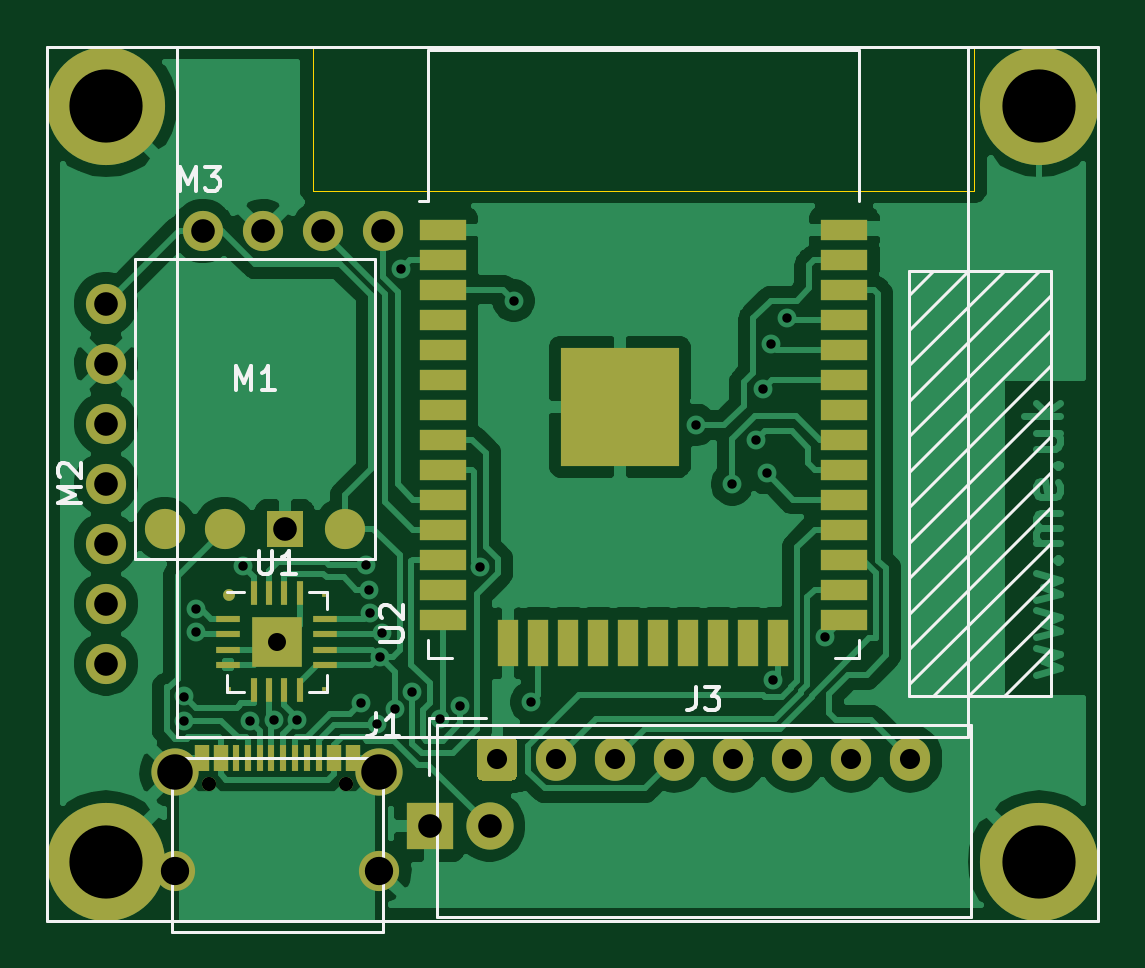
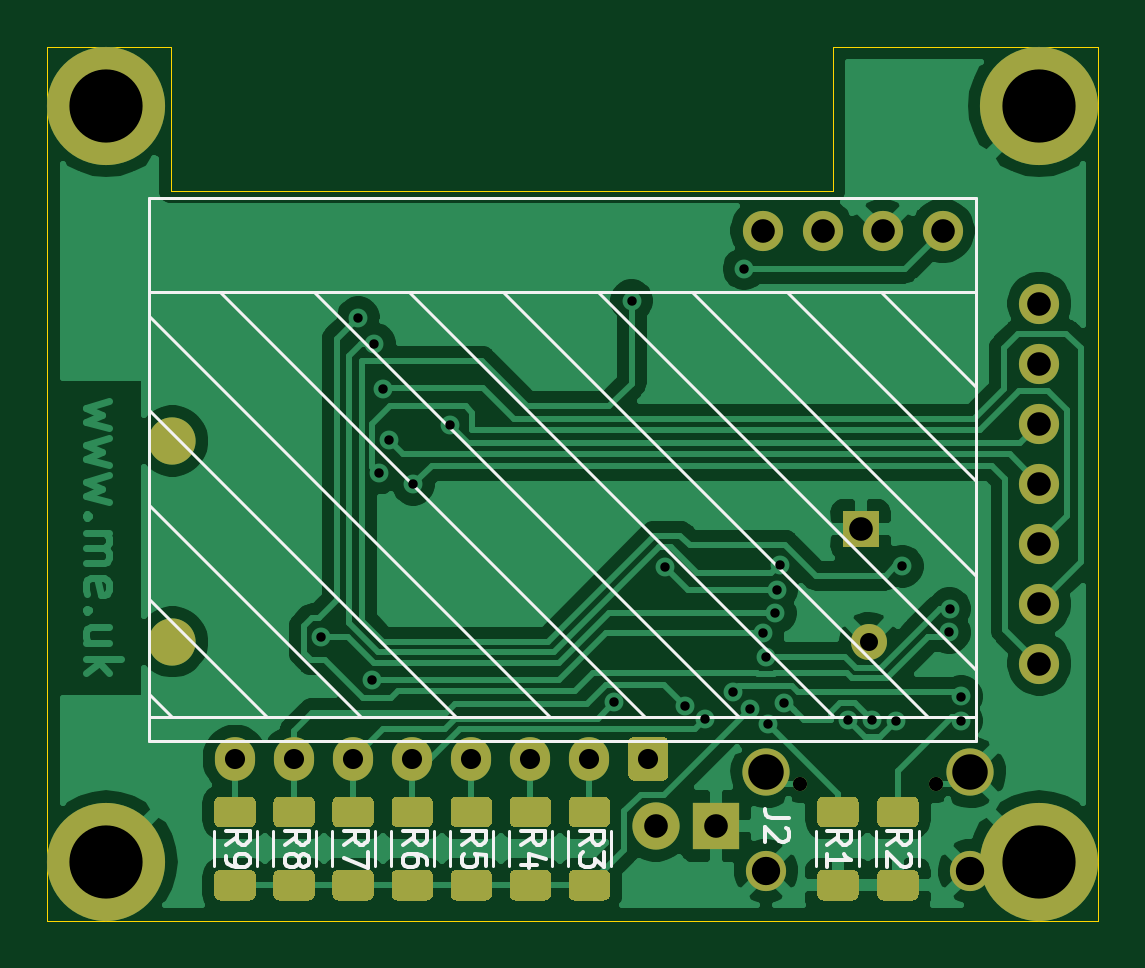
Circuit board: 11 layer files. Board 44.5 x 37.0 mm.
- bottom_copper: EnvMon-B_Cu.gbr (82133 bytes)
- bottom_mask: EnvMon-B_Mask.gbr (8221 bytes)
- paste: EnvMon-B_Paste.gbr (6776 bytes)
- bottom_silk: EnvMon-B_SilkS.gbr (9201 bytes)
- outline: EnvMon-Edge_Cuts.gbr (896 bytes)
- top_copper: EnvMon-F_Cu.gbr (82346 bytes)
- top_mask: EnvMon-F_Mask.gbr (4274 bytes)
- paste: EnvMon-F_Paste.gbr (4124 bytes)
- top_silk: EnvMon-F_SilkS.gbr (6292 bytes)
- drill: EnvMon-NPTH.drl (301 bytes)
- drill: EnvMon-PTH.drl (1428 bytes)

=== bottom_copper: EnvMon-B_Cu.gbr (82133 bytes, source omitted) ===
=== bottom_mask: EnvMon-B_Mask.gbr (8221 bytes, source omitted) ===
=== paste: EnvMon-B_Paste.gbr (6776 bytes, source omitted) ===
=== bottom_silk: EnvMon-B_SilkS.gbr (9201 bytes, source omitted) ===
=== outline: EnvMon-Edge_Cuts.gbr ===
%TF.GenerationSoftware,KiCad,Pcbnew,(5.1.9-0-10_14)*%
%TF.CreationDate,2021-03-28T09:22:04+01:00*%
%TF.ProjectId,EnvMon,456e764d-6f6e-42e6-9b69-6361645f7063,2*%
%TF.SameCoordinates,Original*%
%TF.FileFunction,Profile,NP*%
%FSLAX46Y46*%
G04 Gerber Fmt 4.6, Leading zero omitted, Abs format (unit mm)*
G04 Created by KiCad (PCBNEW (5.1.9-0-10_14)) date 2021-03-28 09:22:04*
%MOMM*%
%LPD*%
G01*
G04 APERTURE LIST*
%TA.AperFunction,Profile*%
%ADD10C,0.050000*%
%TD*%
G04 APERTURE END LIST*
D10*
X101250000Y-63000000D02*
X101250000Y-69100000D01*
X129250000Y-63000000D02*
X134500000Y-63000000D01*
X129250000Y-69100000D02*
X129250000Y-63000000D01*
X101250000Y-69100000D02*
X129250000Y-69100000D01*
X101250000Y-63000000D02*
X90000000Y-63000000D01*
X134500000Y-100000000D02*
X90000000Y-100000000D01*
X134500000Y-63000000D02*
X134500000Y-100000000D01*
X90000000Y-100000000D02*
X90000000Y-63000000D01*
M02*

=== top_copper: EnvMon-F_Cu.gbr (82346 bytes, source omitted) ===
=== top_mask: EnvMon-F_Mask.gbr ===
%TF.GenerationSoftware,KiCad,Pcbnew,(5.1.9-0-10_14)*%
%TF.CreationDate,2021-03-28T09:22:04+01:00*%
%TF.ProjectId,EnvMon,456e764d-6f6e-42e6-9b69-6361645f7063,2*%
%TF.SameCoordinates,Original*%
%TF.FileFunction,Soldermask,Top*%
%TF.FilePolarity,Negative*%
%FSLAX46Y46*%
G04 Gerber Fmt 4.6, Leading zero omitted, Abs format (unit mm)*
G04 Created by KiCad (PCBNEW (5.1.9-0-10_14)) date 2021-03-28 09:22:04*
%MOMM*%
%LPD*%
G01*
G04 APERTURE LIST*
%ADD10C,1.700000*%
%ADD11R,1.524000X1.524000*%
%ADD12R,0.200000X0.200000*%
%ADD13C,0.500000*%
%ADD14C,1.524000*%
%ADD15R,2.100000X2.100000*%
%ADD16R,0.300000X1.000000*%
%ADD17R,1.000000X0.300000*%
%ADD18C,2.000000*%
%ADD19R,2.000000X2.000000*%
%ADD20C,5.000000*%
%ADD21R,2.000000X0.900000*%
%ADD22R,0.900000X2.000000*%
%ADD23R,5.000000X5.000000*%
%ADD24O,1.700000X1.850000*%
%ADD25R,0.600000X1.140000*%
%ADD26R,0.300000X1.140000*%
%ADD27C,0.600000*%
G04 APERTURE END LIST*
D10*
%TO.C,M1*%
X94990000Y-83430000D03*
X102610000Y-83430000D03*
D11*
X100070000Y-83430000D03*
D10*
X97530000Y-83430000D03*
%TD*%
D12*
%TO.C,U1*%
X101725000Y-90200000D03*
X97725000Y-90200000D03*
X101725000Y-86200000D03*
D13*
X97725000Y-86200000D03*
D14*
X99725000Y-88200000D03*
D15*
X99725000Y-88200000D03*
D16*
X98750000Y-86150000D03*
X99400000Y-86150000D03*
X100050000Y-86150000D03*
X100700000Y-86150000D03*
D17*
X101775000Y-87225000D03*
X101775000Y-87875000D03*
X101775000Y-88525000D03*
X101775000Y-89175000D03*
D16*
X100700000Y-90250000D03*
X100050000Y-90250000D03*
X99400000Y-90250000D03*
X98750000Y-90250000D03*
D17*
X97675000Y-89175000D03*
X97675000Y-88525000D03*
X97675000Y-87875000D03*
X97675000Y-87225000D03*
%TD*%
D18*
%TO.C,J2*%
X108740000Y-96000000D03*
D19*
X106200000Y-96000000D03*
%TD*%
D10*
%TO.C,M3*%
X104220000Y-70800000D03*
X101680000Y-70800000D03*
X99140000Y-70800000D03*
X96600000Y-70800000D03*
%TD*%
D20*
%TO.C,M2*%
X92500000Y-65500000D03*
X92500000Y-97500000D03*
X132000000Y-97500000D03*
X132000000Y-65500000D03*
D10*
X92500000Y-89120000D03*
X92500000Y-86580000D03*
X92500000Y-84040000D03*
X92500000Y-81500000D03*
X92500000Y-78960000D03*
X92500000Y-76420000D03*
X92500000Y-73880000D03*
%TD*%
D21*
%TO.C,U2*%
X123750000Y-70745000D03*
X123750000Y-72015000D03*
X123750000Y-73285000D03*
X123750000Y-74555000D03*
X123750000Y-75825000D03*
X123750000Y-77095000D03*
X123750000Y-78365000D03*
X123750000Y-79635000D03*
X123750000Y-80905000D03*
X123750000Y-82175000D03*
X123750000Y-83445000D03*
X123750000Y-84715000D03*
X123750000Y-85985000D03*
X123750000Y-87255000D03*
D22*
X120965000Y-88255000D03*
X119695000Y-88255000D03*
X118425000Y-88255000D03*
X117155000Y-88255000D03*
X115885000Y-88255000D03*
X114615000Y-88255000D03*
X113345000Y-88255000D03*
X112075000Y-88255000D03*
X110805000Y-88255000D03*
X109535000Y-88255000D03*
D21*
X106750000Y-87255000D03*
X106750000Y-85985000D03*
X106750000Y-84715000D03*
X106750000Y-83445000D03*
X106750000Y-82175000D03*
X106750000Y-80905000D03*
X106750000Y-79635000D03*
X106750000Y-78365000D03*
X106750000Y-77095000D03*
X106750000Y-75825000D03*
X106750000Y-74555000D03*
X106750000Y-73285000D03*
X106750000Y-72015000D03*
X106750000Y-70745000D03*
D23*
X114250000Y-78245000D03*
%TD*%
D24*
%TO.C,J3*%
X126550000Y-93150000D03*
X124050000Y-93150000D03*
X121550000Y-93150000D03*
X119050000Y-93150000D03*
X116550000Y-93150000D03*
X114050000Y-93150000D03*
X111550000Y-93150000D03*
G36*
G01*
X108200000Y-93825000D02*
X108200000Y-92475000D01*
G75*
G02*
X108450000Y-92225000I250000J0D01*
G01*
X109650000Y-92225000D01*
G75*
G02*
X109900000Y-92475000I0J-250000D01*
G01*
X109900000Y-93825000D01*
G75*
G02*
X109650000Y-94075000I-250000J0D01*
G01*
X108450000Y-94075000D01*
G75*
G02*
X108200000Y-93825000I0J250000D01*
G01*
G37*
%TD*%
D25*
%TO.C,J1*%
X102950000Y-93135000D03*
X97350000Y-93135000D03*
X96550000Y-93135000D03*
X102150000Y-93135000D03*
D10*
X104075000Y-97905000D03*
X95425000Y-97905000D03*
D18*
X104075000Y-93725000D03*
X95425000Y-93725000D03*
D26*
X100000000Y-93135000D03*
X99500000Y-93135000D03*
X100500000Y-93135000D03*
X99000000Y-93135000D03*
X101000000Y-93135000D03*
X98500000Y-93135000D03*
X101500000Y-93135000D03*
X98000000Y-93135000D03*
D25*
X102150000Y-93135000D03*
X97350000Y-93135000D03*
X102950000Y-93135000D03*
D27*
X102640000Y-94205000D03*
X96860000Y-94205000D03*
D25*
X96550000Y-93135000D03*
%TD*%
M02*

=== paste: EnvMon-F_Paste.gbr ===
%TF.GenerationSoftware,KiCad,Pcbnew,(5.1.9-0-10_14)*%
%TF.CreationDate,2021-03-28T09:22:04+01:00*%
%TF.ProjectId,EnvMon,456e764d-6f6e-42e6-9b69-6361645f7063,2*%
%TF.SameCoordinates,Original*%
%TF.FileFunction,Paste,Top*%
%TF.FilePolarity,Positive*%
%FSLAX46Y46*%
G04 Gerber Fmt 4.6, Leading zero omitted, Abs format (unit mm)*
G04 Created by KiCad (PCBNEW (5.1.9-0-10_14)) date 2021-03-28 09:22:04*
%MOMM*%
%LPD*%
G01*
G04 APERTURE LIST*
%ADD10C,1.700000*%
%ADD11R,0.200000X0.200000*%
%ADD12C,0.500000*%
%ADD13R,0.300000X1.000000*%
%ADD14R,1.000000X0.300000*%
%ADD15R,2.000000X0.900000*%
%ADD16R,0.900000X2.000000*%
%ADD17R,5.000000X5.000000*%
%ADD18R,0.600000X1.140000*%
%ADD19R,0.300000X1.140000*%
G04 APERTURE END LIST*
D10*
%TO.C,M1*%
X94990000Y-83430000D03*
X102610000Y-83430000D03*
X97530000Y-83430000D03*
%TD*%
D11*
%TO.C,U1*%
X101725000Y-90200000D03*
X97725000Y-90200000D03*
X101725000Y-86200000D03*
D12*
X97725000Y-86200000D03*
G36*
G01*
X99825000Y-88937500D02*
X99825000Y-88512500D01*
G75*
G02*
X100037500Y-88300000I212500J0D01*
G01*
X100462500Y-88300000D01*
G75*
G02*
X100675000Y-88512500I0J-212500D01*
G01*
X100675000Y-88937500D01*
G75*
G02*
X100462500Y-89150000I-212500J0D01*
G01*
X100037500Y-89150000D01*
G75*
G02*
X99825000Y-88937500I0J212500D01*
G01*
G37*
G36*
G01*
X99825000Y-87887500D02*
X99825000Y-87462500D01*
G75*
G02*
X100037500Y-87250000I212500J0D01*
G01*
X100462500Y-87250000D01*
G75*
G02*
X100675000Y-87462500I0J-212500D01*
G01*
X100675000Y-87887500D01*
G75*
G02*
X100462500Y-88100000I-212500J0D01*
G01*
X100037500Y-88100000D01*
G75*
G02*
X99825000Y-87887500I0J212500D01*
G01*
G37*
G36*
G01*
X98775000Y-88937500D02*
X98775000Y-88512500D01*
G75*
G02*
X98987500Y-88300000I212500J0D01*
G01*
X99412500Y-88300000D01*
G75*
G02*
X99625000Y-88512500I0J-212500D01*
G01*
X99625000Y-88937500D01*
G75*
G02*
X99412500Y-89150000I-212500J0D01*
G01*
X98987500Y-89150000D01*
G75*
G02*
X98775000Y-88937500I0J212500D01*
G01*
G37*
G36*
G01*
X98775000Y-87887500D02*
X98775000Y-87462500D01*
G75*
G02*
X98987500Y-87250000I212500J0D01*
G01*
X99412500Y-87250000D01*
G75*
G02*
X99625000Y-87462500I0J-212500D01*
G01*
X99625000Y-87887500D01*
G75*
G02*
X99412500Y-88100000I-212500J0D01*
G01*
X98987500Y-88100000D01*
G75*
G02*
X98775000Y-87887500I0J212500D01*
G01*
G37*
D13*
X98750000Y-86150000D03*
X99400000Y-86150000D03*
X100050000Y-86150000D03*
X100700000Y-86150000D03*
D14*
X101775000Y-87225000D03*
X101775000Y-87875000D03*
X101775000Y-88525000D03*
X101775000Y-89175000D03*
D13*
X100700000Y-90250000D03*
X100050000Y-90250000D03*
X99400000Y-90250000D03*
X98750000Y-90250000D03*
D14*
X97675000Y-89175000D03*
X97675000Y-88525000D03*
X97675000Y-87875000D03*
X97675000Y-87225000D03*
%TD*%
D15*
%TO.C,U2*%
X123750000Y-70745000D03*
X123750000Y-72015000D03*
X123750000Y-73285000D03*
X123750000Y-74555000D03*
X123750000Y-75825000D03*
X123750000Y-77095000D03*
X123750000Y-78365000D03*
X123750000Y-79635000D03*
X123750000Y-80905000D03*
X123750000Y-82175000D03*
X123750000Y-83445000D03*
X123750000Y-84715000D03*
X123750000Y-85985000D03*
X123750000Y-87255000D03*
D16*
X120965000Y-88255000D03*
X119695000Y-88255000D03*
X118425000Y-88255000D03*
X117155000Y-88255000D03*
X115885000Y-88255000D03*
X114615000Y-88255000D03*
X113345000Y-88255000D03*
X112075000Y-88255000D03*
X110805000Y-88255000D03*
X109535000Y-88255000D03*
D15*
X106750000Y-87255000D03*
X106750000Y-85985000D03*
X106750000Y-84715000D03*
X106750000Y-83445000D03*
X106750000Y-82175000D03*
X106750000Y-80905000D03*
X106750000Y-79635000D03*
X106750000Y-78365000D03*
X106750000Y-77095000D03*
X106750000Y-75825000D03*
X106750000Y-74555000D03*
X106750000Y-73285000D03*
X106750000Y-72015000D03*
X106750000Y-70745000D03*
D17*
X114250000Y-78245000D03*
%TD*%
D18*
%TO.C,J1*%
X102950000Y-93135000D03*
X97350000Y-93135000D03*
X96550000Y-93135000D03*
X102150000Y-93135000D03*
D19*
X100000000Y-93135000D03*
X99500000Y-93135000D03*
X100500000Y-93135000D03*
X99000000Y-93135000D03*
X101000000Y-93135000D03*
X98500000Y-93135000D03*
X101500000Y-93135000D03*
X98000000Y-93135000D03*
D18*
X102150000Y-93135000D03*
X97350000Y-93135000D03*
X102950000Y-93135000D03*
X96550000Y-93135000D03*
%TD*%
M02*

=== top_silk: EnvMon-F_SilkS.gbr ===
%TF.GenerationSoftware,KiCad,Pcbnew,(5.1.9-0-10_14)*%
%TF.CreationDate,2021-03-28T09:22:04+01:00*%
%TF.ProjectId,EnvMon,456e764d-6f6e-42e6-9b69-6361645f7063,2*%
%TF.SameCoordinates,Original*%
%TF.FileFunction,Legend,Top*%
%TF.FilePolarity,Positive*%
%FSLAX46Y46*%
G04 Gerber Fmt 4.6, Leading zero omitted, Abs format (unit mm)*
G04 Created by KiCad (PCBNEW (5.1.9-0-10_14)) date 2021-03-28 09:22:04*
%MOMM*%
%LPD*%
G01*
G04 APERTURE LIST*
%ADD10C,0.120000*%
%ADD11C,0.150000*%
G04 APERTURE END LIST*
D10*
%TO.C,M1*%
X93720000Y-84700000D02*
X93720000Y-72000000D01*
X93720000Y-72000000D02*
X103880000Y-72000000D01*
X103880000Y-72000000D02*
X103880000Y-84700000D01*
X103880000Y-84700000D02*
X93720000Y-84700000D01*
%TO.C,U1*%
X98340000Y-86090000D02*
X97615000Y-86090000D01*
X101835000Y-90310000D02*
X101835000Y-89585000D01*
X101110000Y-90310000D02*
X101835000Y-90310000D01*
X97615000Y-90310000D02*
X97615000Y-89585000D01*
X98340000Y-90310000D02*
X97615000Y-90310000D01*
X101835000Y-86090000D02*
X101835000Y-86815000D01*
X101110000Y-86090000D02*
X101835000Y-86090000D01*
%TO.C,M2*%
X126500000Y-73500000D02*
X127500000Y-72500000D01*
X126500000Y-75000000D02*
X129000000Y-72500000D01*
X126500000Y-76500000D02*
X130500000Y-72500000D01*
X126500000Y-78000000D02*
X132000000Y-72500000D01*
X126500000Y-79500000D02*
X132500000Y-73500000D01*
X126500000Y-81000000D02*
X132500000Y-75000000D01*
X126500000Y-82500000D02*
X132500000Y-76500000D01*
X126500000Y-84000000D02*
X132500000Y-78000000D01*
X126500000Y-85500000D02*
X132500000Y-79500000D01*
X126500000Y-87000000D02*
X132500000Y-81000000D01*
X126500000Y-88500000D02*
X132500000Y-82500000D01*
X126500000Y-90000000D02*
X132500000Y-84000000D01*
X127500000Y-90500000D02*
X132500000Y-85500000D01*
X129000000Y-90500000D02*
X132500000Y-87000000D01*
X130500000Y-90500000D02*
X132500000Y-88500000D01*
X132500000Y-72500000D02*
X132500000Y-90500000D01*
X126500000Y-72500000D02*
X132500000Y-72500000D01*
X126500000Y-90500000D02*
X126500000Y-72500000D01*
X132500000Y-90500000D02*
X126500000Y-90500000D01*
X95500000Y-92210000D02*
X95500000Y-63000000D01*
X129000000Y-92210000D02*
X95500000Y-92210000D01*
X129000000Y-63000000D02*
X129000000Y-92210000D01*
X134500000Y-100000000D02*
X134500000Y-63000000D01*
X90000000Y-100000000D02*
X134500000Y-100000000D01*
X90000000Y-63000000D02*
X90000000Y-100000000D01*
X134500000Y-63000000D02*
X90000000Y-63000000D01*
%TO.C,U2*%
X106130000Y-88100000D02*
X106130000Y-88880000D01*
X106130000Y-88880000D02*
X107130000Y-88880000D01*
X124370000Y-88100000D02*
X124370000Y-88880000D01*
X124370000Y-88880000D02*
X123370000Y-88880000D01*
X106130000Y-63135000D02*
X124370000Y-63135000D01*
X124370000Y-63135000D02*
X124370000Y-69555000D01*
X106130000Y-63135000D02*
X106130000Y-69555000D01*
X106130000Y-69555000D02*
X105750000Y-69555000D01*
%TO.C,J3*%
X106190000Y-91440000D02*
X108600000Y-91440000D01*
X106190000Y-93850000D02*
X106190000Y-91440000D01*
X129110000Y-91740000D02*
X106490000Y-91740000D01*
X129110000Y-99860000D02*
X129110000Y-91740000D01*
X106490000Y-99860000D02*
X129110000Y-99860000D01*
X106490000Y-91740000D02*
X106490000Y-99860000D01*
%TO.C,J1*%
X95280000Y-100485000D02*
X95280000Y-93135000D01*
X95280000Y-93135000D02*
X104220000Y-93135000D01*
X104220000Y-93135000D02*
X104220000Y-100485000D01*
X95280000Y-100485000D02*
X104220000Y-100485000D01*
%TO.C,M1*%
D11*
X97990476Y-77532380D02*
X97990476Y-76532380D01*
X98323809Y-77246666D01*
X98657142Y-76532380D01*
X98657142Y-77532380D01*
X99657142Y-77532380D02*
X99085714Y-77532380D01*
X99371428Y-77532380D02*
X99371428Y-76532380D01*
X99276190Y-76675238D01*
X99180952Y-76770476D01*
X99085714Y-76818095D01*
%TO.C,U1*%
X98963095Y-84332380D02*
X98963095Y-85141904D01*
X99010714Y-85237142D01*
X99058333Y-85284761D01*
X99153571Y-85332380D01*
X99344047Y-85332380D01*
X99439285Y-85284761D01*
X99486904Y-85237142D01*
X99534523Y-85141904D01*
X99534523Y-84332380D01*
X100534523Y-85332380D02*
X99963095Y-85332380D01*
X100248809Y-85332380D02*
X100248809Y-84332380D01*
X100153571Y-84475238D01*
X100058333Y-84570476D01*
X99963095Y-84618095D01*
%TO.C,M3*%
X95640476Y-69102380D02*
X95640476Y-68102380D01*
X95973809Y-68816666D01*
X96307142Y-68102380D01*
X96307142Y-69102380D01*
X96688095Y-68102380D02*
X97307142Y-68102380D01*
X96973809Y-68483333D01*
X97116666Y-68483333D01*
X97211904Y-68530952D01*
X97259523Y-68578571D01*
X97307142Y-68673809D01*
X97307142Y-68911904D01*
X97259523Y-69007142D01*
X97211904Y-69054761D01*
X97116666Y-69102380D01*
X96830952Y-69102380D01*
X96735714Y-69054761D01*
X96688095Y-69007142D01*
%TO.C,M2*%
X91452380Y-82309523D02*
X90452380Y-82309523D01*
X91166666Y-81976190D01*
X90452380Y-81642857D01*
X91452380Y-81642857D01*
X90547619Y-81214285D02*
X90500000Y-81166666D01*
X90452380Y-81071428D01*
X90452380Y-80833333D01*
X90500000Y-80738095D01*
X90547619Y-80690476D01*
X90642857Y-80642857D01*
X90738095Y-80642857D01*
X90880952Y-80690476D01*
X91452380Y-81261904D01*
X91452380Y-80642857D01*
%TO.C,U2*%
X104092380Y-88191904D02*
X104901904Y-88191904D01*
X104997142Y-88144285D01*
X105044761Y-88096666D01*
X105092380Y-88001428D01*
X105092380Y-87810952D01*
X105044761Y-87715714D01*
X104997142Y-87668095D01*
X104901904Y-87620476D01*
X104092380Y-87620476D01*
X104187619Y-87191904D02*
X104140000Y-87144285D01*
X104092380Y-87049047D01*
X104092380Y-86810952D01*
X104140000Y-86715714D01*
X104187619Y-86668095D01*
X104282857Y-86620476D01*
X104378095Y-86620476D01*
X104520952Y-86668095D01*
X105092380Y-87239523D01*
X105092380Y-86620476D01*
%TO.C,J3*%
X117466666Y-90102380D02*
X117466666Y-90816666D01*
X117419047Y-90959523D01*
X117323809Y-91054761D01*
X117180952Y-91102380D01*
X117085714Y-91102380D01*
X117847619Y-90102380D02*
X118466666Y-90102380D01*
X118133333Y-90483333D01*
X118276190Y-90483333D01*
X118371428Y-90530952D01*
X118419047Y-90578571D01*
X118466666Y-90673809D01*
X118466666Y-90911904D01*
X118419047Y-91007142D01*
X118371428Y-91054761D01*
X118276190Y-91102380D01*
X117990476Y-91102380D01*
X117895238Y-91054761D01*
X117847619Y-91007142D01*
%TO.C,J1*%
X103916666Y-91202380D02*
X103916666Y-91916666D01*
X103869047Y-92059523D01*
X103773809Y-92154761D01*
X103630952Y-92202380D01*
X103535714Y-92202380D01*
X104916666Y-92202380D02*
X104345238Y-92202380D01*
X104630952Y-92202380D02*
X104630952Y-91202380D01*
X104535714Y-91345238D01*
X104440476Y-91440476D01*
X104345238Y-91488095D01*
%TD*%
M02*

=== drill: EnvMon-NPTH.drl ===
M48
; DRILL file {KiCad (5.1.9-0-10_14)} date Sunday, March 28, 2021 at 09:22:03 AM
; FORMAT={-:-/ absolute / inch / decimal}
; #@! TF.CreationDate,2021-03-28T09:22:03+01:00
; #@! TF.GenerationSoftware,Kicad,Pcbnew,(5.1.9-0-10_14)
; #@! TF.FileFunction,NonPlated,1,2,NPTH
FMAT,2
INCH
%
G90
G05
T0
M30

=== drill: EnvMon-PTH.drl ===
M48
; DRILL file {KiCad (5.1.9-0-10_14)} date Sunday, March 28, 2021 at 09:22:03 AM
; FORMAT={-:-/ absolute / inch / decimal}
; #@! TF.CreationDate,2021-03-28T09:22:03+01:00
; #@! TF.GenerationSoftware,Kicad,Pcbnew,(5.1.9-0-10_14)
; #@! TF.FileFunction,Plated,1,2,PTH
FMAT,2
INCH
T1C0.0157
T2C0.0236
T3C0.0300
T4C0.0335
T5C0.0394
T6C0.0472
T7C0.0591
T8C0.1220
%
G90
G05
T1
X3.7717Y-3.6039
X3.7722Y-3.5635
X3.7913Y-3.4173
X3.7917Y-3.4568
X3.8701Y-3.3465
X3.8809Y-3.6037
X3.9211Y-3.6022
X3.9608Y-3.603
X4.0669Y-3.5748
X4.0747Y-3.344
X4.0795Y-3.3852
X4.0817Y-3.4245
X4.0936Y-3.6093
X4.0975Y-3.4971
X4.1024Y-3.458
X4.1238Y-3.584
X4.1339Y-2.8504
X4.1524Y-3.5555
X4.1986Y-3.6009
X4.2318Y-3.5796
X4.2657Y-3.3474
X4.3214Y-2.904
X4.3504Y-3.5728
X4.6243Y-3.111
X4.6852Y-3.2095
X4.7249Y-3.1367
X4.7362Y-3.0512
X4.7426Y-3.1911
X4.75Y-2.9754
X4.7541Y-3.5362
X4.7772Y-2.9321
X4.8392Y-3.4646
T2
X3.8134Y-3.7089
X4.0409Y-3.7089
T3
X3.9262Y-3.4724
T4
X4.2933Y-3.6673
X4.3917Y-3.6673
X4.4902Y-3.6673
X4.5886Y-3.6673
X4.687Y-3.6673
X4.7854Y-3.6673
X4.8839Y-3.6673
X4.9823Y-3.6673
T5
X3.6417Y-2.9087
X3.6417Y-3.0087
X3.6417Y-3.1087
X3.6417Y-3.2087
X3.6417Y-3.3087
X3.6417Y-3.4087
X3.6417Y-3.5087
X3.8031Y-2.7874
X3.9031Y-2.7874
X3.9398Y-3.2846
X4.0031Y-2.7874
X4.1031Y-2.7874
X4.1811Y-3.7795
X4.2811Y-3.7795
T6
X3.7569Y-3.8545
X4.0974Y-3.8545
T7
X3.7569Y-3.69
X4.0974Y-3.69
T8
X3.6417Y-2.5787
X3.6417Y-3.8386
X5.1969Y-2.5787
X5.1969Y-3.8386
T0
M30
